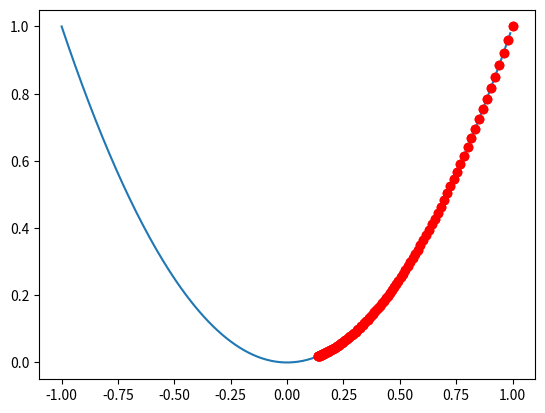

Here is the Python script that generated this plot:
import numpy as np
import matplotlib.pyplot as plt


# 定义目标函数
def f(x):
    return x**2

# 定义目标函数的梯度(导函数)
def gradient(x):
    return 2*x


x_list = []
y_list = []


# 定义超参数和x的初始值
alpha = 0.01
x = 1


# 重复迭代100次
for i in range(100):
    x_list.append(x)
    y_list.append(f(x))
    print(f"Iteration {i+1}: x = {x}, y = {f(x)}")
    grad = gradient(x)
    x = x - alpha * grad


x =np.arange(-1, 1, 0.01)
plt.plot(x, f(x))
plt.plot(x_list, y_list, 'ro')
plt.scatter(x_list, y_list, color='red')
plt.show()
